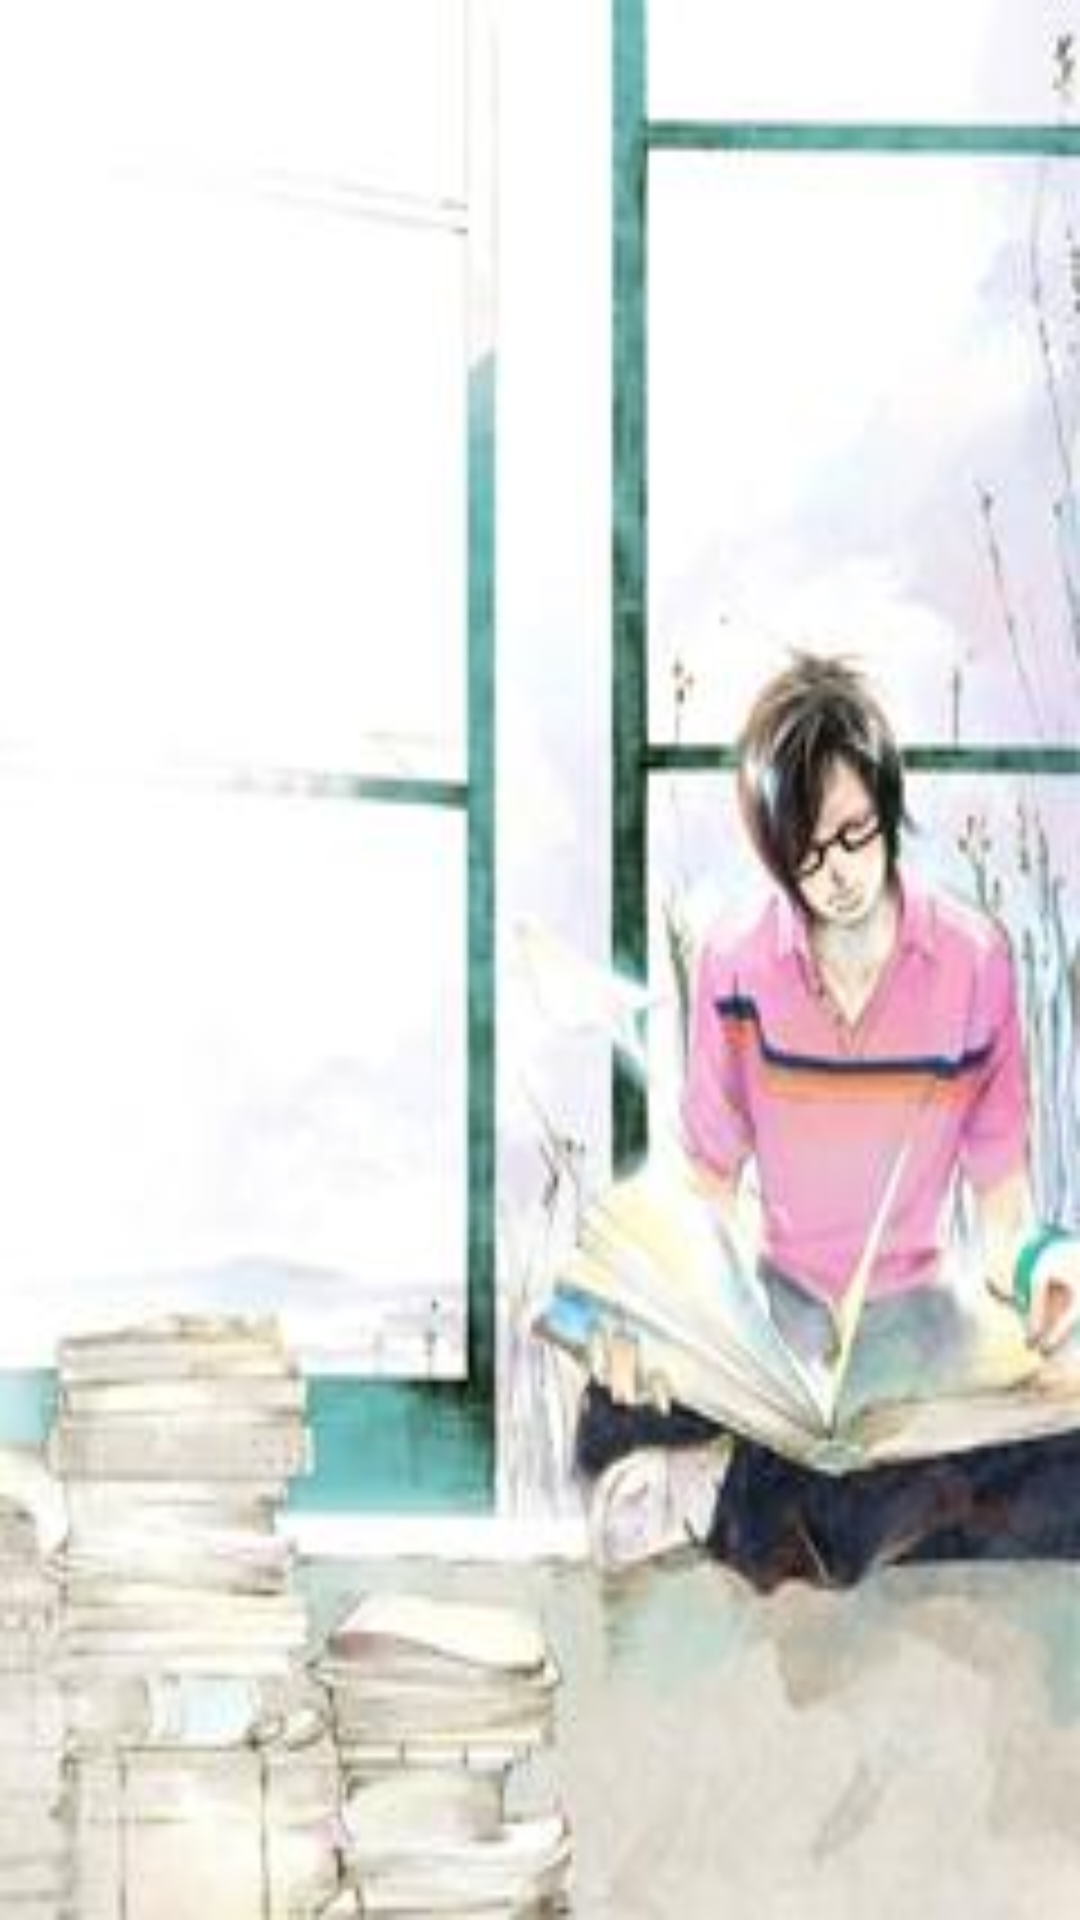

Android layout source for this screen:
<!-- AndroidManifest.xml: fallback theme Theme.MaterialComponents.DayNight.NoActionBar -->
<!-- res/layout/begin.xml -->
<?xml version="1.0" encoding="utf-8"?>

<LinearLayout xmlns:android="http://schemas.android.com/apk/res/android"
    android:layout_width="fill_parent"
    android:layout_height="fill_parent"
    android:gravity="center"
    android:orientation="horizontal" >
    <ImageView 
        android:layout_width="fill_parent"
        android:layout_height="fill_parent"
        android:background="@drawable/readerbg"/>
</LinearLayout>
<!-- resources referenced by this layout -->
<resources>
  <!-- drawable readerbg: jpg bitmap (drawable-hdpi, 11783 bytes) -->
</resources>
